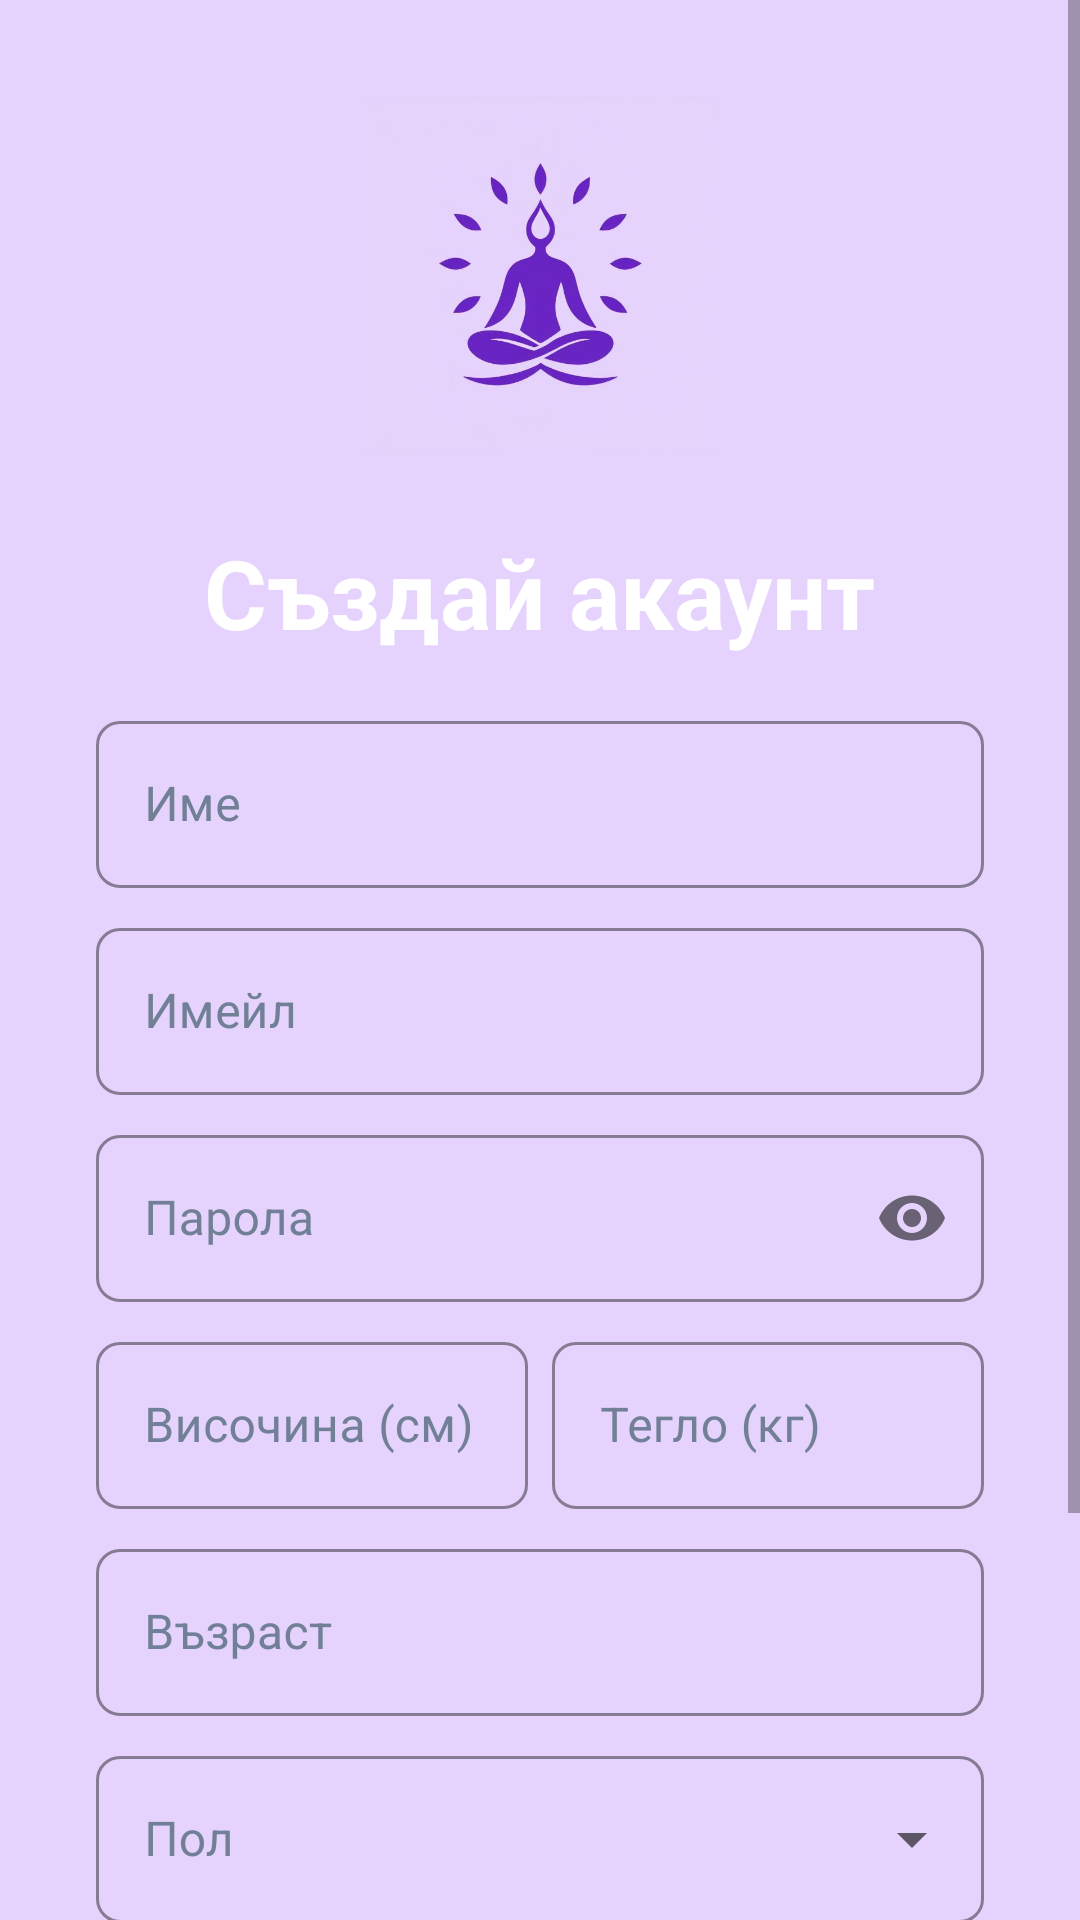

The Android layout XML behind this screen, and the referenced resources:
<!-- AndroidManifest.xml: application theme AppTheme -->
<!-- res/layout/register_activity.xml -->
<?xml version="1.0" encoding="utf-8"?>
<FrameLayout xmlns:android="http://schemas.android.com/apk/res/android"
    xmlns:app="http://schemas.android.com/apk/res-auto"
    xmlns:tools="http://schemas.android.com/tools"
    android:layout_width="match_parent"
    android:layout_height="match_parent"
    android:background="@drawable/gradient"
    tools:context=".RegisterActivity">

    <ScrollView
        android:layout_width="match_parent"
        android:layout_height="match_parent"
        android:fillViewport="true">

        <LinearLayout
            android:id="@+id/register_content_layout"
            android:layout_width="match_parent"
            android:layout_height="wrap_content"
            android:orientation="vertical"
            android:gravity="center"
            android:padding="32dp">

            <ImageView
                android:layout_width="120dp"
                android:layout_height="120dp"
                android:src="@drawable/icon"
                android:layout_marginBottom="24dp"
                android:contentDescription="Лого на приложението"/>

            <TextView
                android:layout_width="wrap_content"
                android:layout_height="wrap_content"
                android:text="Създай акаунт"
                android:textSize="32sp"
                android:textColor="@color/buttonText"
                android:textStyle="bold"
                android:layout_marginBottom="16dp" />

            <com.google.android.material.textfield.TextInputLayout
                android:id="@+id/name_input_layout"
                style="@style/Widget.MaterialComponents.TextInputLayout.OutlinedBox"
                android:layout_width="match_parent"
                android:layout_height="wrap_content"
                android:hint="Име"
                android:textColorHint="@color/textSecondary"
                app:boxStrokeColor="@color/colorPrimary"
                app:boxCornerRadiusBottomEnd="8dp"
                app:boxCornerRadiusBottomStart="8dp"
                app:boxCornerRadiusTopEnd="8dp"
                app:boxCornerRadiusTopStart="8dp">

                <com.google.android.material.textfield.TextInputEditText
                    android:id="@+id/edt_name"
                    android:layout_width="match_parent"
                    android:layout_height="wrap_content"
                    android:inputType="textPersonName|textCapWords"
                    android:maxLength="50"
                    android:textColor="@color/textPrimary" />
            </com.google.android.material.textfield.TextInputLayout>

            <com.google.android.material.textfield.TextInputLayout
                android:id="@+id/email_input_layout"
                style="@style/Widget.MaterialComponents.TextInputLayout.OutlinedBox"
                android:layout_width="match_parent"
                android:layout_height="wrap_content"
                android:layout_marginTop="8dp"
                android:hint="Имейл"
                android:textColorHint="@color/textSecondary"
                app:boxStrokeColor="@color/colorPrimary"
                app:boxCornerRadiusBottomEnd="8dp"
                app:boxCornerRadiusBottomStart="8dp"
                app:boxCornerRadiusTopEnd="8dp"
                app:boxCornerRadiusTopStart="8dp">

                <com.google.android.material.textfield.TextInputEditText
                    android:id="@+id/edt_email"
                    android:layout_width="match_parent"
                    android:layout_height="wrap_content"
                    android:inputType="textEmailAddress"
                    android:maxLength="100"
                    android:textColor="@color/textPrimary" />
            </com.google.android.material.textfield.TextInputLayout>

            <com.google.android.material.textfield.TextInputLayout
                android:id="@+id/password_input_layout"
                style="@style/Widget.MaterialComponents.TextInputLayout.OutlinedBox"
                android:layout_width="match_parent"
                android:layout_height="wrap_content"
                android:layout_marginTop="8dp"
                android:hint="Парола"
                android:textColorHint="@color/textSecondary"
                app:boxStrokeColor="@color/colorPrimary"
                app:boxCornerRadiusBottomEnd="8dp"
                app:boxCornerRadiusBottomStart="8dp"
                app:boxCornerRadiusTopEnd="8dp"
                app:boxCornerRadiusTopStart="8dp"
                app:passwordToggleEnabled="true">

                <com.google.android.material.textfield.TextInputEditText
                    android:id="@+id/edt_password"
                    android:layout_width="match_parent"
                    android:layout_height="wrap_content"
                    android:inputType="textPassword"
                    android:maxLength="100"
                    android:textColor="@color/textPrimary" />
            </com.google.android.material.textfield.TextInputLayout>

            <LinearLayout
                android:layout_width="match_parent"
                android:layout_height="wrap_content"
                android:layout_marginTop="8dp"
                android:baselineAligned="false"
                android:orientation="horizontal">

                <com.google.android.material.textfield.TextInputLayout
                    android:id="@+id/height_input_layout"
                    style="@style/Widget.MaterialComponents.TextInputLayout.OutlinedBox"
                    android:layout_width="0dp"
                    android:layout_height="wrap_content"
                    android:layout_weight="1"
                    android:layout_marginEnd="4dp"
                    android:hint="Височина (см)"
                    android:textColorHint="@color/textSecondary"
                    app:boxStrokeColor="@color/colorPrimary"
                    app:boxCornerRadiusBottomEnd="8dp"
                    app:boxCornerRadiusBottomStart="8dp"
                    app:boxCornerRadiusTopEnd="8dp"
                    app:boxCornerRadiusTopStart="8dp">

                    <com.google.android.material.textfield.TextInputEditText
                        android:id="@+id/edt_height"
                        android:layout_width="match_parent"
                        android:layout_height="wrap_content"
                        android:inputType="numberDecimal"
                        android:maxLength="5"
                        android:textColor="@color/textPrimary" />
                </com.google.android.material.textfield.TextInputLayout>

                <com.google.android.material.textfield.TextInputLayout
                    android:id="@+id/weight_input_layout"
                    style="@style/Widget.MaterialComponents.TextInputLayout.OutlinedBox"
                    android:layout_width="0dp"
                    android:layout_height="wrap_content"
                    android:layout_weight="1"
                    android:layout_marginStart="4dp"
                    android:hint="Тегло (кг)"
                    android:textColorHint="@color/textSecondary"
                    app:boxStrokeColor="@color/colorPrimary"
                    app:boxCornerRadiusBottomEnd="8dp"
                    app:boxCornerRadiusBottomStart="8dp"
                    app:boxCornerRadiusTopEnd="8dp"
                    app:boxCornerRadiusTopStart="8dp">

                    <com.google.android.material.textfield.TextInputEditText
                        android:id="@+id/edt_weight"
                        android:layout_width="match_parent"
                        android:layout_height="wrap_content"
                        android:inputType="numberDecimal"
                        android:maxLength="6"
                        android:textColor="@color/textPrimary" />
                </com.google.android.material.textfield.TextInputLayout>
            </LinearLayout>

            <com.google.android.material.textfield.TextInputLayout
                android:id="@+id/age_input_layout"
                style="@style/Widget.MaterialComponents.TextInputLayout.OutlinedBox"
                android:layout_width="match_parent"
                android:layout_height="wrap_content"
                android:layout_marginTop="8dp"
                android:hint="Възраст"
                android:textColorHint="@color/textSecondary"
                app:boxStrokeColor="@color/colorPrimary"
                app:boxCornerRadiusBottomEnd="8dp"
                app:boxCornerRadiusBottomStart="8dp"
                app:boxCornerRadiusTopEnd="8dp"
                app:boxCornerRadiusTopStart="8dp">

                <com.google.android.material.textfield.TextInputEditText
                    android:id="@+id/edt_age"
                    android:layout_width="match_parent"
                    android:layout_height="wrap_content"
                    android:inputType="number"
                    android:maxLength="3"
                    android:textColor="@color/textPrimary" />
            </com.google.android.material.textfield.TextInputLayout>

            <com.google.android.material.textfield.TextInputLayout
                android:id="@+id/gender_spinner_layout"
                style="@style/Widget.MaterialComponents.TextInputLayout.OutlinedBox.ExposedDropdownMenu"
                android:layout_width="match_parent"
                android:layout_height="wrap_content"
                android:layout_marginTop="8dp"
                android:hint="Пол"
                android:textColorHint="@color/textSecondary"
                app:boxStrokeColor="@color/colorPrimary"
                app:boxCornerRadiusBottomEnd="8dp"
                app:boxCornerRadiusBottomStart="8dp"
                app:boxCornerRadiusTopEnd="8dp"
                app:boxCornerRadiusTopStart="8dp">

                <AutoCompleteTextView
                    android:id="@+id/spinner_gender_autocomplete"
                    android:layout_width="match_parent"
                    android:layout_height="wrap_content"
                    android:inputType="none" />
            </com.google.android.material.textfield.TextInputLayout>

            <Button
                android:id="@+id/button_register"
                style="@style/RoundedButton"
                android:layout_width="match_parent"
                android:layout_height="wrap_content"
                android:layout_marginTop="24dp"
                android:text="Регистрация"
                android:backgroundTint="@color/colorSecondary" />

            <TextView
                android:id="@+id/txt_go_back"
                android:layout_width="wrap_content"
                android:layout_height="wrap_content"
                android:layout_marginTop="16dp"
                android:layout_marginBottom="16dp"
                android:text="Вече имаш акаунт? Върни се към вход"
                android:textColor="@color/buttonText"
                android:textSize="14sp"
                android:clickable="true"
                android:focusable="true"
                android:padding="8dp"
                android:layout_gravity="center" />

        </LinearLayout>
    </ScrollView>

    <ProgressBar
        android:id="@+id/register_loading_spinner"
        style="?android:attr/progressBarStyleLarge"
        android:layout_width="wrap_content"
        android:layout_height="wrap_content"
        android:layout_gravity="center"
        android:visibility="gone" />
</FrameLayout>
<!-- resources referenced by this layout -->
<resources>
  <color name="buttonText">#FFFFFF</color>
  <color name="colorPrimary">#6B46C1</color>
  <color name="colorSecondary">#D53F8C</color>
  <color name="textPrimary">#2D3748</color>
  <color name="textSecondary">#718096</color>
  <!-- drawable gradient: jpeg bitmap (drawable, 71074 bytes) -->
  <!-- drawable icon: jpg bitmap (drawable, 109188 bytes) -->
  <style name="RoundedButton">
          <item name="android:layout_width">match_parent</item>
          <item name="android:layout_height">48dp</item>
          <item name="android:backgroundTint">@color/colorPrimary</item>
          <item name="android:textColor">@color/buttonText</item>
          <item name="android:textSize">16sp</item>
          <item name="android:gravity">center</item>
          <item name="android:padding">8dp</item>
          <item name="android:buttonCornerRadius">24dp</item>
      </style>
  <style name="AppTheme" parent="Theme.MaterialComponents.Light.NoActionBar">
          <item name="android:windowBackground">@color/colorText</item>
          <item name="colorPrimary">@color/colorPrimary</item>
          <item name="colorPrimaryDark">@color/colorSecondary</item>
          <item name="android:textColorPrimary">@color/textPrimary</item>
          <item name="android:textColorSecondary">@color/textSecondary</item>
  
      </style>
  <color name="colorText">#FFFFFF</color>
</resources>
